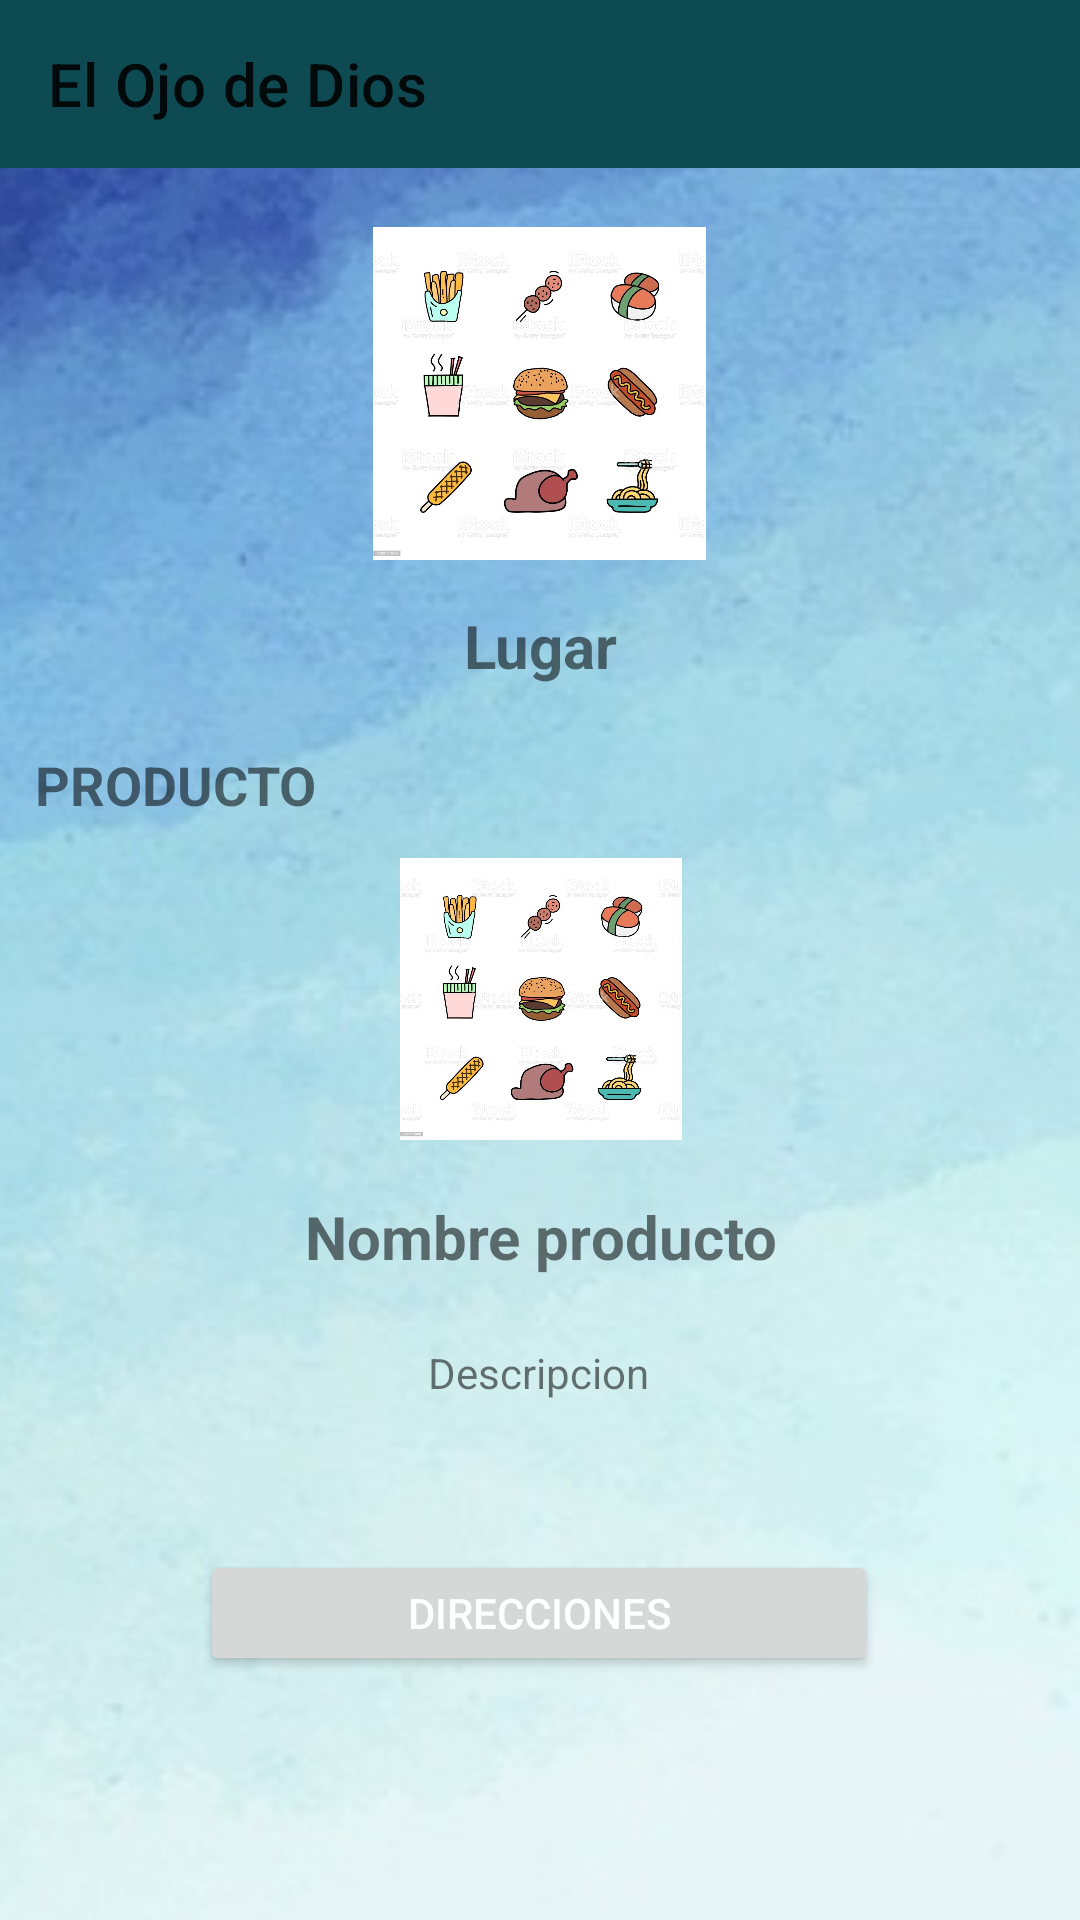

Reconstruct the res/layout file that produces this screen, plus the resources it refers to.
<!-- AndroidManifest.xml: application theme Theme.AgrupacionMarilyn -->
<!-- res/layout/activity_producto_lugar.xml -->
<?xml version="1.0" encoding="utf-8"?>
<androidx.constraintlayout.widget.ConstraintLayout xmlns:android="http://schemas.android.com/apk/res/android"
    xmlns:app="http://schemas.android.com/apk/res-auto"
    xmlns:tools="http://schemas.android.com/tools"
    android:layout_width="match_parent"
    android:layout_height="match_parent"
    tools:context=".ProductoLugar_Activity">

    <ImageView
        android:id="@+id/imageView15"
        android:layout_width="0dp"
        android:layout_height="0dp"
        android:scaleType="centerCrop"
        app:layout_constraintBottom_toBottomOf="parent"
        app:layout_constraintEnd_toEndOf="parent"
        app:layout_constraintHorizontal_bias="1.0"
        app:layout_constraintStart_toStartOf="parent"
        app:layout_constraintTop_toTopOf="parent"
        app:layout_constraintVertical_bias="1.0"
        app:srcCompat="@drawable/fondo_splash" />

    <androidx.appcompat.widget.AppCompatButton
        android:id="@+id/buttonMap"
        style="@style/ButtonStyle"
        android:layout_width="226dp"
        android:layout_height="42dp"
        android:layout_marginBottom="68dp"
        android:text="Direcciones"
        android:textColor="@color/white"
        app:layout_constraintBottom_toBottomOf="parent"
        app:layout_constraintEnd_toEndOf="parent"
        app:layout_constraintHorizontal_bias="0.497"
        app:layout_constraintStart_toStartOf="parent"
        app:layout_constraintTop_toBottomOf="@+id/textView11"
        app:layout_constraintVertical_bias="0.788" />

    <androidx.appcompat.widget.Toolbar
        android:id="@+id/toolbarLista"
        android:layout_width="409dp"
        android:layout_height="wrap_content"
        android:background="?attr/colorPrimary"
        android:minHeight="?attr/actionBarSize"
        android:theme="?attr/actionBarTheme"
        app:menu="@menu/toolbar_profile"
        app:title="El Ojo de Dios"
        tools:ignore="MissingConstraints"
        tools:layout_editor_absoluteX="1dp"
        tools:layout_editor_absoluteY="1dp" />

    <ImageView
        android:id="@+id/imageView7"
        android:layout_width="196dp"
        android:layout_height="111dp"
        app:layout_constraintBottom_toBottomOf="parent"
        app:layout_constraintEnd_toEndOf="parent"
        app:layout_constraintHorizontal_bias="0.497"
        app:layout_constraintStart_toStartOf="parent"
        app:layout_constraintTop_toTopOf="@+id/imageView15"
        app:layout_constraintVertical_bias="0.143"
        app:srcCompat="@drawable/food" />

    <TextView
        android:id="@+id/textViewNombre"
        android:layout_width="wrap_content"
        android:layout_height="wrap_content"
        android:text="Lugar"
        android:textSize="20sp"
        android:textStyle="bold"
        app:layout_constraintBottom_toBottomOf="@+id/imageView15"
        app:layout_constraintEnd_toEndOf="parent"
        app:layout_constraintHorizontal_bias="0.501"
        app:layout_constraintStart_toStartOf="parent"
        app:layout_constraintTop_toBottomOf="@+id/imageView7"
        app:layout_constraintVertical_bias="0.035"
        tools:ignore="MissingConstraints" />

    <ImageView
        android:id="@+id/imageView19"
        android:layout_width="101dp"
        android:layout_height="94dp"
        app:layout_constraintBottom_toBottomOf="parent"
        app:layout_constraintEnd_toEndOf="parent"
        app:layout_constraintStart_toStartOf="parent"
        app:layout_constraintTop_toTopOf="@+id/imageView15"
        app:layout_constraintVertical_bias="0.524"
        app:srcCompat="@drawable/food" />

    <TextView
        android:id="@+id/textView9"
        android:layout_width="wrap_content"
        android:layout_height="wrap_content"
        android:text="PRODUCTO"
        android:textSize="18sp"
        android:textStyle="bold"
        app:layout_constraintBottom_toBottomOf="parent"
        app:layout_constraintEnd_toEndOf="parent"
        app:layout_constraintHorizontal_bias="0.044"
        app:layout_constraintStart_toStartOf="parent"
        app:layout_constraintTop_toTopOf="parent"
        app:layout_constraintVertical_bias="0.405" />

    <TextView
        android:id="@+id/textViewProducto"
        android:layout_width="wrap_content"
        android:layout_height="wrap_content"
        android:text="Nombre producto"
        android:textSize="20sp"
        android:textStyle="bold"
        app:layout_constraintBottom_toBottomOf="@+id/imageView15"
        app:layout_constraintEnd_toEndOf="parent"
        app:layout_constraintHorizontal_bias="0.501"
        app:layout_constraintStart_toStartOf="parent"
        app:layout_constraintTop_toBottomOf="@+id/imageView19"
        app:layout_constraintVertical_bias="0.08" />

    <TextView
        android:id="@+id/textView11"
        android:layout_width="wrap_content"
        android:layout_height="wrap_content"
        android:text="Descripcion"
        app:layout_constraintBottom_toBottomOf="parent"
        app:layout_constraintEnd_toEndOf="parent"
        app:layout_constraintHorizontal_bias="0.498"
        app:layout_constraintStart_toStartOf="parent"
        app:layout_constraintTop_toBottomOf="@+id/textViewProducto"
        app:layout_constraintVertical_bias="0.114" />

</androidx.constraintlayout.widget.ConstraintLayout>
<!-- resources referenced by this layout -->
<resources>
  <color name="white">#FFFFFFFF</color>
  <!-- drawable fondo_splash: jpg bitmap (drawable, 54725 bytes) -->
  <!-- drawable food: jpg bitmap (drawable, 232927 bytes) -->
  <style name="Theme.AgrupacionMarilyn" parent="Theme.MaterialComponents.DayNight.NoActionBar">
          
          <item name="colorPrimary">@color/blue_1</item>
          <item name="colorPrimaryVariant">@color/blue_1</item>
          <item name="colorOnPrimary">@color/white</item>
          
          <item name="colorSecondary">@color/teal_200</item>
          <item name="colorSecondaryVariant">@color/teal_700</item>
          <item name="colorOnSecondary">@color/black</item>
          
          <item name="android:statusBarColor" tools:targetApi="l">?attr/colorPrimaryVariant</item>
          
      </style>
  <color name="blue_1">#0e4a52</color>
  <color name="teal_200">#FF03DAC5</color>
  <color name="teal_700">#FF018786</color>
  <color name="black">#FF000000</color>
</resources>
